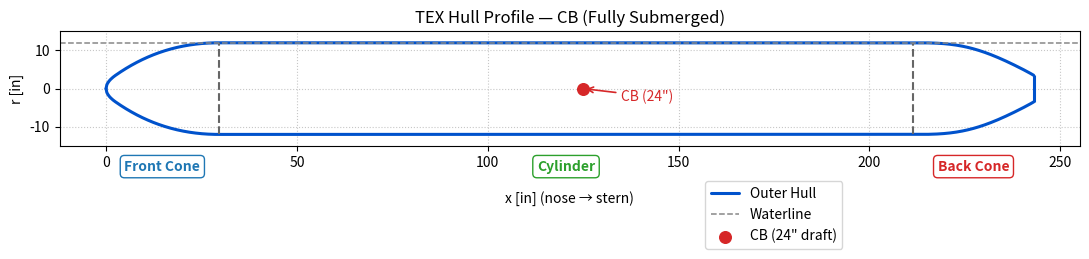

Write Python code to recreate this figure.
# -------------------------------------------------
# TEX Hull — Center of Buoyancy + Profile Plotter
# -------------------------------------------------
# - Computes center of buoyancy for the sealed motor bay section
# - Accepts either a given draft OR solves draft from total weight
# - Draws the hull profile, section markers, waterline, and CB point
# -------------------------------------------------

import math
from dataclasses import dataclass
from typing import Optional
import numpy as np
import matplotlib.pyplot as plt

# ----------------------------
# SEGMENT GEOMETRY (CIRCULAR SEGMENT)
# ----------------------------
EPS = 1e-9

def seg_area_in2(d_in: float, R_in: float) -> float:
    """Submerged circular-segment area (in^2) for radius R_in (in), draft d_in (in) measured up from bottom."""
    d = max(0.0, min(d_in, 2.0 * R_in))
    if d <= EPS:
        return 0.0
    if d >= 2.0 * R_in - EPS:
        return math.pi * R_in * R_in
    u = (R_in - d) / max(EPS, R_in)            # may be slightly outside [-1,1]
    u = max(-1.0, min(1.0, u))
    A1 = (R_in**2) * math.acos(u)
    rad = max(0.0, 2.0 * R_in * d - d * d)
    A2 = (R_in - d) * math.sqrt(rad)
    return A1 - A2

def seg_theta(d_in: float, R_in: float) -> float:
    d = max(0.0, min(d_in, 2.0 * R_in))
    if R_in <= 0.0:
        return 0.0
    u = (R_in - d) / R_in
    u = max(-1.0, min(1.0, u))
    return 2.0 * math.acos(u)

def seg_centroid_below_WL_in(d_in: float, R_in: float) -> float:
    """Centroid depth (in) measured downward from WL to the segment centroid."""
    d = max(0.0, min(d_in, 2.0 * R_in))
    if d <= EPS:
        return 0.0
    if d >= 2.0 * R_in - EPS:
        return R_in  # full circle: centroid is at center (R below WL)
    theta = seg_theta(d, R_in)                 # safe theta
    denom = theta - math.sin(theta)
    if abs(denom) < 1e-14:
        return 0.0
    return (4.0 * R_in * (math.sin(theta / 2.0) ** 3)) / (3.0 * denom)

# ----------------------------
# INPUTS (HYDRO + GEOMETRY)
# ----------------------------
@dataclass
class Inputs:
    # Hull (outer surface dims)
    R_out_in: float = 12.0
    t_wall_in: float = 0.25  # info only; not used in surface-mode buoyancy
    L_front_in: float = 29.5
    L_cyl_in: float = 182.0
    L_back_in: float = 31.5

    # Hydro
    draft_in: float = 12.0        # outside draft at motor-bay section (in)
    gamma: float = 62.4           # lbf/ft^3 (fresh water)

    # Motor bay placement (along the straight cylinder)
    back_offset_from_back_cone_in: float = 61.5
    motor_bay_length_in: float = 50.0

    # Optional solve for draft given total weight
    W_total_lbf: Optional[float] = None
    solve_equilibrium: bool = False
    fully_submerged: bool = False   # keep this; remove the extra solve_equilibrium line


# ----------------------------
# CORE COMPUTATIONS (CB FOR SEALED MOTOR BAY)
# ----------------------------
def bay_span_from_back_offset(L_cyl_in: float, back_offset_in: float, bay_len_in: float):
    """Return (s_front, s_back) in cylinder coordinates [0, L_cyl]."""
    s_back = max(0.0, min(L_cyl_in, L_cyl_in - back_offset_in))
    s_front = max(0.0, min(L_cyl_in, s_back - bay_len_in))
    if s_front > s_back:
        s_front, s_back = s_back, s_front
    return s_front, s_back

def displaced_volume_from_draft_ft3(R_out_in: float, draft_in: float, L_bay_in: float) -> float:
    """Submerged volume (ft^3) of the sealed bay at the given draft."""
    A_in2 = seg_area_in2(draft_in, R_out_in)
    V_in3 = A_in2 * max(0.0, L_bay_in)
    return V_in3 / 1728.0

def buoyancy_lbf_from_draft(R_out_in: float, draft_in: float, L_bay_in: float, gamma: float) -> float:
    return gamma * displaced_volume_from_draft_ft3(R_out_in, draft_in, L_bay_in)

def solve_draft_no_foam(W_lbf: float, R_out_in: float, L_bay_in: float, gamma: float,
                        d_lo_in: float = 0.0, d_hi_in: float = None, iters: int = 60) -> float:
    """Solve draft d such that buoyancy equals W_lbf for the sealed bay only (bisection in [0, 2R])."""
    if d_hi_in is None:
        d_hi_in = 2.0 * R_out_in
    lo, hi = d_lo_in, d_hi_in
    for _ in range(iters):
        mid = 0.5 * (lo + hi)
        B_mid = buoyancy_lbf_from_draft(R_out_in, mid, L_bay_in, gamma)
        if B_mid < W_lbf:
            lo = mid
        else:
            hi = mid
    return 0.5 * (lo + hi)

def compute_cb_surface(inp: Inputs):
    # bay span along cylinder
    s_front, s_back = bay_span_from_back_offset(
        inp.L_cyl_in, inp.back_offset_from_back_cone_in, inp.motor_bay_length_in
    )
    L_bay_in = max(0.0, s_back - s_front)

    # --- choose the draft once (precedence: fully_submerged > solve_equilibrium > given) ---
    if inp.fully_submerged:
        draft_used_in = 2.0 * inp.R_out_in
    elif inp.solve_equilibrium:
        if inp.W_total_lbf is None or inp.W_total_lbf <= 0:
            raise ValueError("Set W_total_lbf > 0 when solve_equilibrium=True.")
        draft_used_in = solve_draft_no_foam(inp.W_total_lbf, inp.R_out_in, L_bay_in, inp.gamma)
    else:
        draft_used_in = inp.draft_in

    # --- hydro @ chosen draft ---
    V_ft3 = displaced_volume_from_draft_ft3(inp.R_out_in, draft_used_in, L_bay_in)
    B_lbf = inp.gamma * V_ft3

    # longitudinal CB_x from nose: nose→front cone + bay midpoint in cylinder
    x_front_bay_from_nose = inp.L_front_in + s_front
    x_back_bay_from_nose  = inp.L_front_in + s_back
    CBx_in = 0.5 * (x_front_bay_from_nose + x_back_bay_from_nose)

    # vertical CB via circular-segment centroid (depth below WL positive)
    ybar_in = seg_centroid_below_WL_in(draft_used_in, inp.R_out_in)
    z_CB_from_bottom_in = draft_used_in - ybar_in
    z_CB_below_WL_in = ybar_in

    return {
        "draft_used_in": draft_used_in,
        "L_bay_in": L_bay_in,
        "submerged_area_in2": seg_area_in2(draft_used_in, inp.R_out_in),
        "submerged_volume_ft3": V_ft3,
        "buoyant_force_lbf": B_lbf,
        "CBx_in": CBx_in,
        "z_CB_from_bottom_in": z_CB_from_bottom_in,
        "z_CB_below_WL_in": z_CB_below_WL_in,
        "s_front_in": s_front,
        "s_back_in": s_back,
    }

# ----------------------------
# PRETTY PRINT
# ----------------------------
def fmt(x, nd=4):
    if isinstance(x, int):
        return str(x)
    return f"{x:.{nd}f}"

def print_block(inp: Inputs, r: dict, title="CB (Surface Mode) — Motor Bay Only"):
    print(f"=== {title} ===")
    print("[Inputs]")
    if inp.fully_submerged:
        print("Mode: fully submerged (draft = 2R)")
    elif inp.solve_equilibrium:
        print(f"Equilibrium draft solved for W_total (lbf): {fmt(inp.W_total_lbf,3)}")
    print(f"Draft used (in): {fmt(r['draft_used_in'],3)}")
    print("")
    print("[Hydro @ Draft]")
    print(f"  Submerged area A (in^2):       {fmt(r['submerged_area_in2'],3)}")
    print(f"  Submerged volume (ft^3):       {fmt(r['submerged_volume_ft3'],3)}")
    print(f"  Buoyant force B (lbf):         {fmt(r['buoyant_force_lbf'],3)}")
    print("")
    print("[Center of Buoyancy]")
    print(f"  CB_x from nose (in):           {fmt(r['CBx_in'],3)}")
    print(f"  CB depth below WL (in):        {fmt(r['z_CB_below_WL_in'],3)}")
    print(f"  CB height above bottom (in):   {fmt(r['z_CB_from_bottom_in'],3)}")
    print("")


# ----------------------------
# HULL PROFILE (FOR DRAWING)
# ----------------------------
@dataclass(frozen=True)
class HullDims:
    R: float = 12.0
    Lf: float = 29.5
    Lc: float = 182.0
    Lb: float = 31.5
    r_tip: float = 3.5
    @property
    def x_front_end(self):
        return self.Lf
    @property
    def x_cyl_end(self):
        return self.Lf + self.Lc
    @property
    def x_back_end(self):
        return self.Lf + self.Lc + self.Lb

def smooth_cos_01(t: float) -> float:
    t = max(0.0, min(1.0, t))
    return 0.5 - 0.5 * math.cos(math.pi * t)

SMOOTH_LEN_FRONT = 27.0  # inches of smoothing near the front join

def r_front(x: float, p: HullDims) -> float:
    Ls = max(0.0, min(SMOOTH_LEN_FRONT, p.Lf))
    x0 = p.Lf - Ls
    if x <= 0.0:
        return 0.0
    if x >= p.Lf:
        return p.R
    r_par = p.R * math.sqrt(max(0.0, x / p.Lf))
    if x < x0:
        return r_par
    r0 = p.R * math.sqrt(x0 / p.Lf)
    drdx0 = p.R / (2.0 * math.sqrt(max(1e-12, p.Lf * x0)))
    r1 = p.R
    t = (x - x0) / max(1e-12, Ls)
    h00 = 2 * t**3 - 3 * t**2 + 1
    h10 = t**3 - 2 * t**2 + t
    h01 = -2 * t**3 + 3 * t**2
    h11 = t**3 - t**2
    return h00 * r0 + h10 * (Ls * drdx0) + h01 * r1 + h11 * (Ls * 0.0)

def r_back(x: float, p: HullDims) -> float:
    xi = x - p.x_cyl_end
    if xi <= 0.0:
        return p.R
    if xi >= p.Lb:
        return p.r_tip
    a = p.Lb / (1.0 - (p.r_tip / p.R) ** 2)
    r_par = p.R * math.sqrt(max(0.0, 1.0 - xi / a))
    s = smooth_cos_01(xi / p.Lb)
    r_val = p.R - s * (p.R - r_par)
    # snap very close to the tip to avoid FP jitter
    if p.Lb - xi < 1e-9:
        r_val = p.r_tip
    return r_val

def r_cyl(x: float, p: HullDims) -> float:
    return p.R

def r_hull(x: float, p: HullDims) -> float:
    if x < 0.0:
        return 0.0
    if x <= p.x_front_end:
        return r_front(x, p)
    if x <= p.x_cyl_end:
        return r_cyl(x, p)
    if x <= p.x_back_end:
        return r_back(x, p)
    return 0.0

# ----------------------------
# PLOTTER
# ----------------------------
def plot_hull_with_cb(inp: Inputs, r_cb: dict, title="TEX Hull Profile"):
    p = HullDims(R=inp.R_out_in, Lf=inp.L_front_in, Lc=inp.L_cyl_in, Lb=inp.L_back_in)
    x = np.linspace(0, p.x_back_end, 1200)
    r = np.array([r_hull(xi, p) for xi in x])

    plt.figure(figsize=(11, 4.8))
    plt.plot(x, r, color="#0052CC", lw=2.2, label="Outer Hull",
             solid_capstyle="round", solid_joinstyle="round")
    plt.plot(x, -r, color="#0052CC", lw=2.2,
             solid_capstyle="round", solid_joinstyle="round")

    # --- Section markers ---
    r_front_join = r_hull(p.x_front_end, p)
    r_back_join = r_hull(p.x_cyl_end, p)
    r_stern = r_hull(p.x_back_end, p)
    plt.vlines(p.x_front_end, -r_front_join, r_front_join, linestyle='--', color="#666666")
    plt.vlines(p.x_cyl_end, -r_back_join, r_back_join, linestyle='--', color="#666666")
    plt.vlines(p.x_back_end, -r_stern, r_stern, lw=2.2, color="#0052CC")

    # --- Waterline height and CB ---
    d_used = r_cb["draft_used_in"]
    y_wl = d_used - p.R               # height of WL above hull centerline
    plt.axhline(y_wl, linestyle='--', color='#888888', lw=1.1, label="Waterline")

    x_cb = r_cb["CBx_in"]
    y_cb = y_wl - r_cb["z_CB_below_WL_in"]
    plt.scatter([x_cb], [y_cb], s=70, color="#d62728", zorder=5, label=f'CB ({d_used:.3g}" draft)')
    plt.annotate(f'CB ({d_used:.3g}")',
                 xy=(x_cb, y_cb),
                 xytext=(x_cb + 10, y_cb - 2),
                 arrowprops=dict(arrowstyle='->', lw=1.2, color="#d62728"),
                 fontsize=10, color="#d62728", ha='left', va='center')

    # --- Section labels ---
    y_label_offset = -1.55 * p.R
    plt.text(p.Lf / 2, y_label_offset, "Front Cone",
             ha='center', va='top', fontsize=10, fontweight='bold', color="#1f77b4",
             bbox=dict(facecolor='white', edgecolor='#1f77b4', boxstyle='round,pad=0.3', lw=1.0))
    plt.text(p.Lf + p.Lc / 2, y_label_offset, "Cylinder",
             ha='center', va='top', fontsize=10, fontweight='bold', color="#2ca02c",
             bbox=dict(facecolor='white', edgecolor='#2ca02c', boxstyle='round,pad=0.3', lw=1.0))
    plt.text(p.Lf + p.Lc + p.Lb / 2, y_label_offset, "Back Cone",
             ha='center', va='top', fontsize=10, fontweight='bold', color="#d62728",
             bbox=dict(facecolor='white', edgecolor='#d62728', boxstyle='round,pad=0.3', lw=1.0))

    # --- Symmetric view with margin (so WL is visibly above hull) ---
    ax = plt.gca()
    margin = 0.25 * p.R
    ax.set_ylim(-(p.R + margin), +(p.R + margin))
    ax.set_aspect('equal', 'box')

    # --- Labels and legend ---
    plt.xlabel('x [in] (nose → stern)', labelpad=15)
    plt.ylabel('r [in]')
    plt.title(title)
    plt.grid(True, linestyle=':', alpha=0.7)
    plt.legend(loc='upper center', bbox_to_anchor=(0.7, -0.25), ncol=1, frameon=True)
    plt.tight_layout()
    plt.show()

# ----------------------------
# ONE-CALL HELPER
# ----------------------------
def draw_cb(draft_in: float = None, W_total_lbf: float = None, fully_submerged: bool = False):
    inp = Inputs()
    inp.fully_submerged = bool(fully_submerged)
    if inp.fully_submerged:
        inp.solve_equilibrium = False  # ignore solver when submerged
    elif W_total_lbf is not None:
        inp.solve_equilibrium = True
        inp.W_total_lbf = float(W_total_lbf)
    else:
        if draft_in is None:
            raise ValueError("Provide draft_in, W_total_lbf, or set fully_submerged=True.")
        inp.solve_equilibrium = False
        inp.draft_in = float(draft_in)

    result = compute_cb_surface(inp)
    inp.draft_in = result["draft_used_in"]
    title = "TEX Hull Profile — CB (Fully Submerged)" if inp.fully_submerged \
            else ("TEX Hull Profile — CB (Solved Draft)" if inp.solve_equilibrium
                  else "TEX Hull Profile — CB @ Given Draft")
    plot_hull_with_cb(inp, result, title=title)
    print_block(inp, result, title=("CB @ Fully Submerged (Motor Bay Only)" if inp.fully_submerged
                                    else "CB @ Solved Draft (Motor Bay Only)" if inp.solve_equilibrium
                                    else "CB @ Given Draft (Motor Bay Only)"))


# ----------------------------
# RUNS
# ----------------------------
if __name__ == "__main__":
    draw_cb(fully_submerged=True)